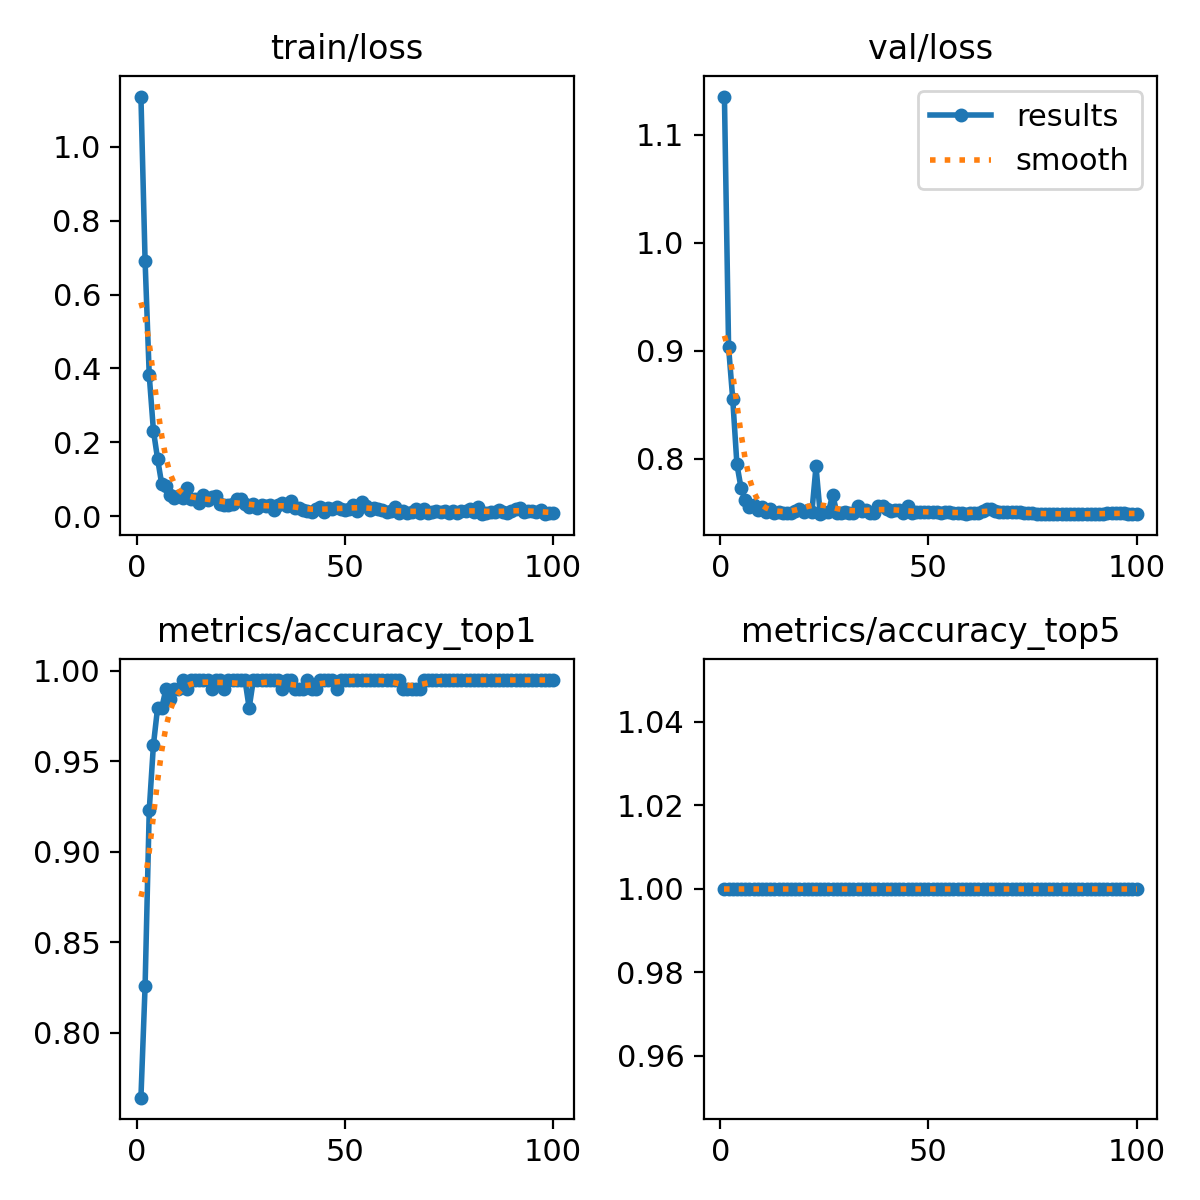

The file beside this chart, header and first rows:
epoch, train/loss, metrics/accuracy_top1, metrics/accuracy_top5, val/loss, lr/pg0, lr/pg1, lr/pg2
1, 1.136, 0.7641, 1, 1.135, 0.0001928, 0.0001928, 0.0001928
2, 0.6911, 0.8256, 1, 0.9032, 0.0003888, 0.0003888, 0.0003888
3, 0.3809, 0.9231, 1, 0.8548, 0.0005809, 0.0005809, 0.0005809
4, 0.2316, 0.959, 1, 0.7947, 0.0006928, 0.0006928, 0.0006928
5, 0.155, 0.9795, 1, 0.7725, 0.0006857, 0.0006857, 0.0006857
6, 0.08635, 0.9795, 1, 0.7614, 0.0006787, 0.0006787, 0.0006787
7, 0.08099, 0.9897, 1, 0.7549, 0.0006716, 0.0006716, 0.0006716
8, 0.0566, 0.9846, 1, 0.7571, 0.0006645, 0.0006645, 0.0006645
9, 0.04976, 0.9897, 1, 0.7527, 0.0006574, 0.0006574, 0.0006574
10, 0.05306, 0.9897, 1, 0.7552, 0.0006504, 0.0006504, 0.0006504
11, 0.04922, 0.9949, 1, 0.7507, 0.0006433, 0.0006433, 0.0006433
12, 0.07485, 0.9897, 1, 0.7529, 0.0006362, 0.0006362, 0.0006362
13, 0.04544, 0.9949, 1, 0.7495, 0.0006292, 0.0006292, 0.0006292
14, 0.04655, 0.9949, 1, 0.7502, 0.0006221, 0.0006221, 0.0006221
15, 0.03435, 0.9949, 1, 0.7495, 0.000615, 0.000615, 0.000615
16, 0.0559, 0.9949, 1, 0.7494, 0.000608, 0.000608, 0.000608
17, 0.04215, 0.9949, 1, 0.75, 0.0006009, 0.0006009, 0.0006009
18, 0.05172, 0.9897, 1, 0.7517, 0.0005938, 0.0005938, 0.0005938
19, 0.05441, 0.9949, 1, 0.7534, 0.0005868, 0.0005868, 0.0005868
20, 0.03286, 0.9949, 1, 0.7506, 0.0005797, 0.0005797, 0.0005797
21, 0.02882, 0.9897, 1, 0.752, 0.0005726, 0.0005726, 0.0005726
22, 0.02889, 0.9949, 1, 0.7501, 0.0005656, 0.0005656, 0.0005656
23, 0.03227, 0.9949, 1, 0.7927, 0.0005585, 0.0005585, 0.0005585
24, 0.04561, 0.9949, 1, 0.7489, 0.0005514, 0.0005514, 0.0005514
25, 0.04684, 0.9949, 1, 0.7501, 0.0005443, 0.0005443, 0.0005443
26, 0.03148, 0.9949, 1, 0.7508, 0.0005373, 0.0005373, 0.0005373
27, 0.02574, 0.9795, 1, 0.7665, 0.0005302, 0.0005302, 0.0005302
28, 0.03342, 0.9949, 1, 0.7498, 0.0005232, 0.0005232, 0.0005232
29, 0.02138, 0.9949, 1, 0.75, 0.0005161, 0.0005161, 0.0005161
30, 0.02876, 0.9949, 1, 0.7501, 0.000509, 0.000509, 0.000509
31, 0.02655, 0.9949, 1, 0.7498, 0.0005019, 0.0005019, 0.0005019
32, 0.03029, 0.9949, 1, 0.7493, 0.0004949, 0.0004949, 0.0004949
33, 0.0165, 0.9949, 1, 0.7558, 0.0004878, 0.0004878, 0.0004878
34, 0.03011, 0.9949, 1, 0.7511, 0.0004807, 0.0004807, 0.0004807
35, 0.03625, 0.9897, 1, 0.7524, 0.0004737, 0.0004737, 0.0004737
36, 0.02743, 0.9949, 1, 0.7499, 0.0004666, 0.0004666, 0.0004666
37, 0.03941, 0.9949, 1, 0.7499, 0.0004595, 0.0004595, 0.0004595
38, 0.02103, 0.9897, 1, 0.7559, 0.0004525, 0.0004525, 0.0004525
39, 0.02278, 0.9897, 1, 0.7557, 0.0004454, 0.0004454, 0.0004454
40, 0.017, 0.9897, 1, 0.7534, 0.0004383, 0.0004383, 0.0004383
41, 0.01319, 0.9949, 1, 0.7515, 0.0004313, 0.0004313, 0.0004313
42, 0.01007, 0.9897, 1, 0.752, 0.0004242, 0.0004242, 0.0004242
43, 0.01921, 0.9897, 1, 0.7525, 0.0004171, 0.0004171, 0.0004171
44, 0.02401, 0.9949, 1, 0.7495, 0.0004101, 0.0004101, 0.0004101
45, 0.01144, 0.9949, 1, 0.7561, 0.000403, 0.000403, 0.000403
46, 0.0231, 0.9949, 1, 0.7494, 0.0003959, 0.0003959, 0.0003959
47, 0.02002, 0.9949, 1, 0.7503, 0.0003888, 0.0003888, 0.0003888
48, 0.02416, 0.9897, 1, 0.7505, 0.0003818, 0.0003818, 0.0003818
49, 0.01845, 0.9949, 1, 0.7501, 0.0003747, 0.0003747, 0.0003747
50, 0.01714, 0.9949, 1, 0.7501, 0.0003676, 0.0003676, 0.0003676
51, 0.01915, 0.9949, 1, 0.7508, 0.0003606, 0.0003606, 0.0003606
52, 0.0296, 0.9949, 1, 0.7508, 0.0003535, 0.0003535, 0.0003535
53, 0.01243, 0.9949, 1, 0.75, 0.0003464, 0.0003464, 0.0003464
54, 0.03839, 0.9949, 1, 0.7506, 0.0003394, 0.0003394, 0.0003394
55, 0.02595, 0.9949, 1, 0.7509, 0.0003323, 0.0003323, 0.0003323
56, 0.01562, 0.9949, 1, 0.7497, 0.0003252, 0.0003252, 0.0003252
57, 0.02227, 0.9949, 1, 0.7499, 0.0003182, 0.0003182, 0.0003182
58, 0.01831, 0.9949, 1, 0.7496, 0.0003111, 0.0003111, 0.0003111
59, 0.0176, 0.9949, 1, 0.7491, 0.000304, 0.000304, 0.000304
60, 0.01086, 0.9949, 1, 0.7492, 0.0002969, 0.0002969, 0.0002969
... 40 more rows
